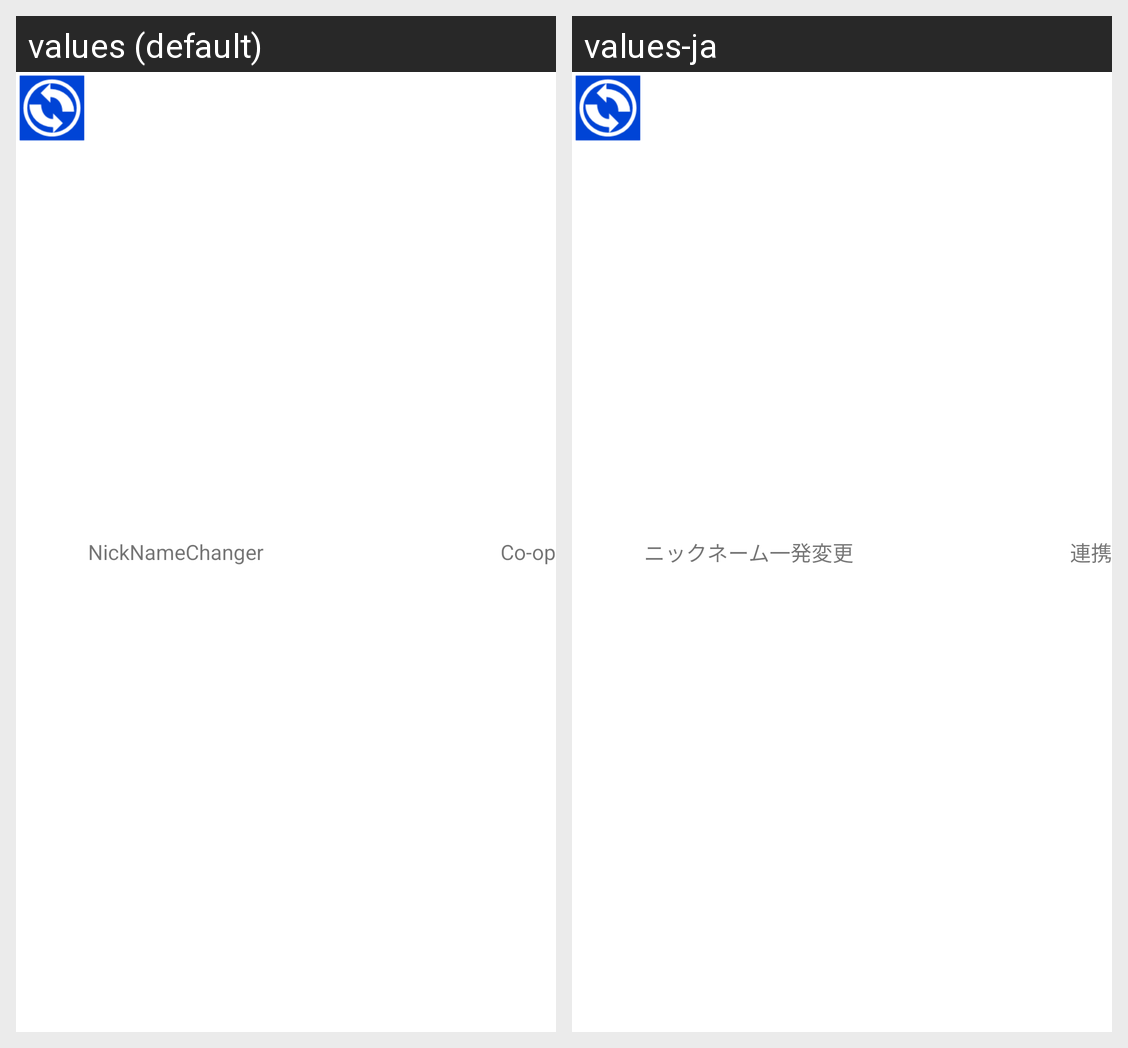

The Android screen above is rendered under two locales of the same app. Produce the string resources it draws, with the default and per-locale values.
Android screen res/layout/custom_title_bar.xml rendered under 2 locales, left to right: values (default), values-ja. Device: Nexus 5 (rendered at 1080×1920; each locale shown at half size, 540×960, under a caption strip naming it); theme Theme.MaterialComponents.DayNight.NoActionBar.
Strings drawn on this screen, with the default value and each locale's value (text and hints the layout hard-codes, and strings that could not be matched under every locale, appear in the picture but are not listed):

app_name
  values: NickNameChanger
  values-ja: ニックネーム一発変更

co_operation
  values: Co-op
  values-ja: 連携
